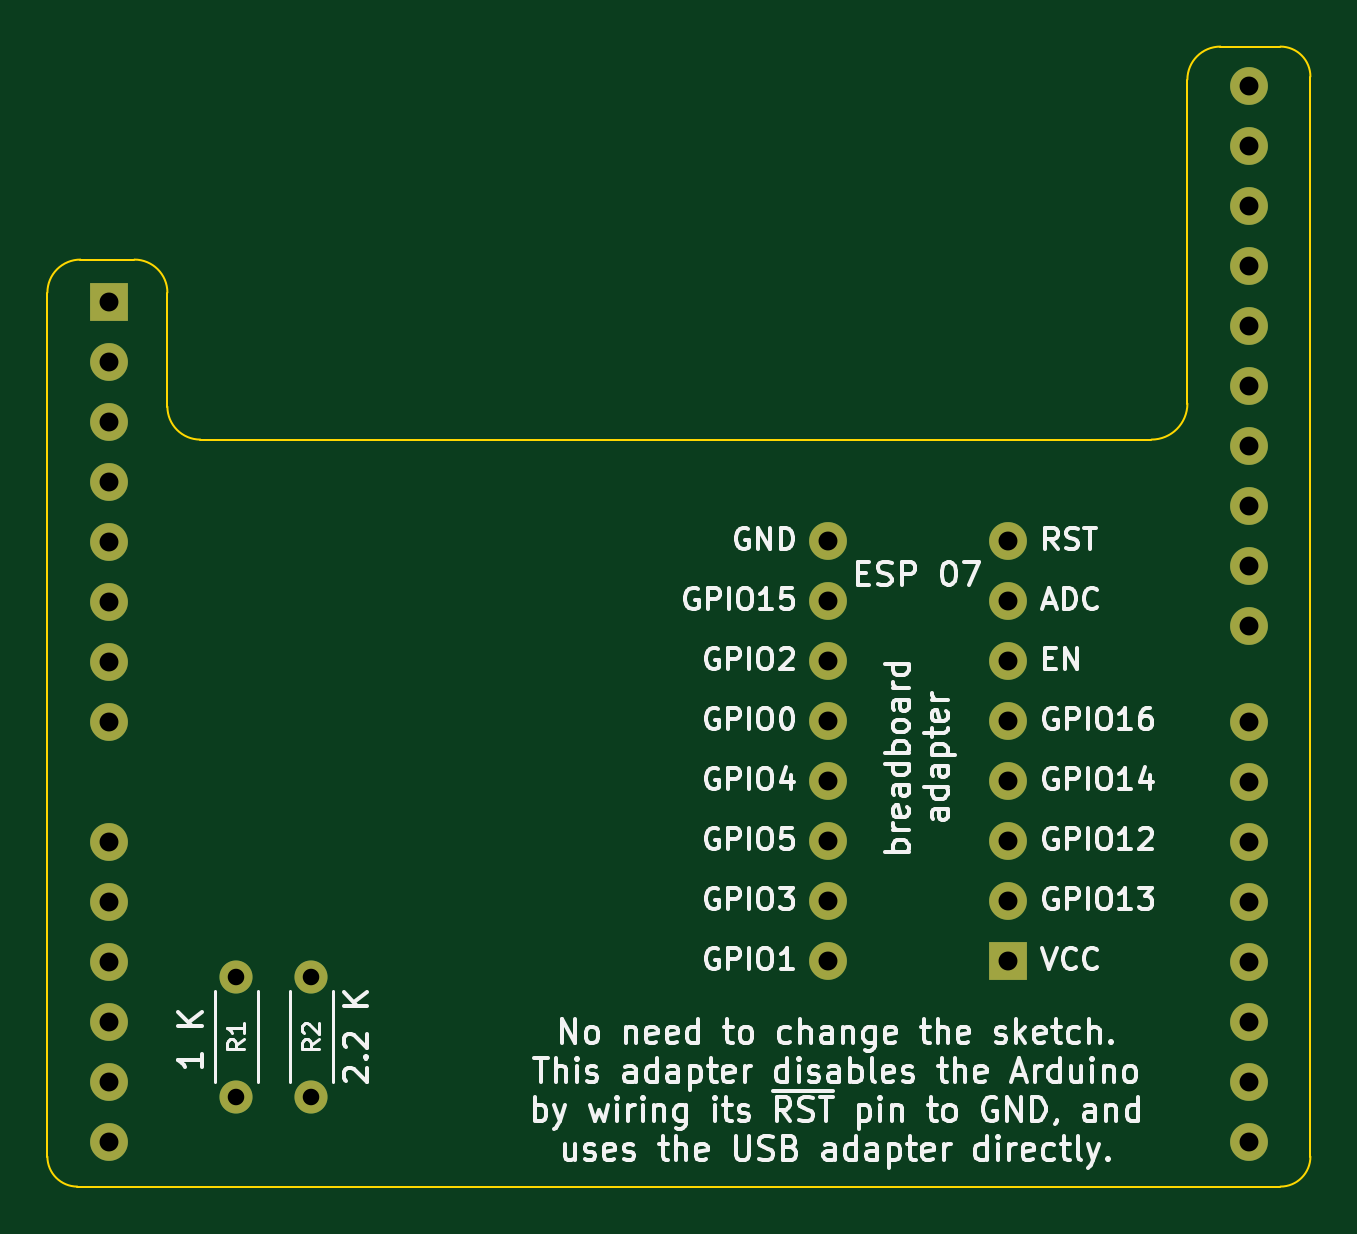
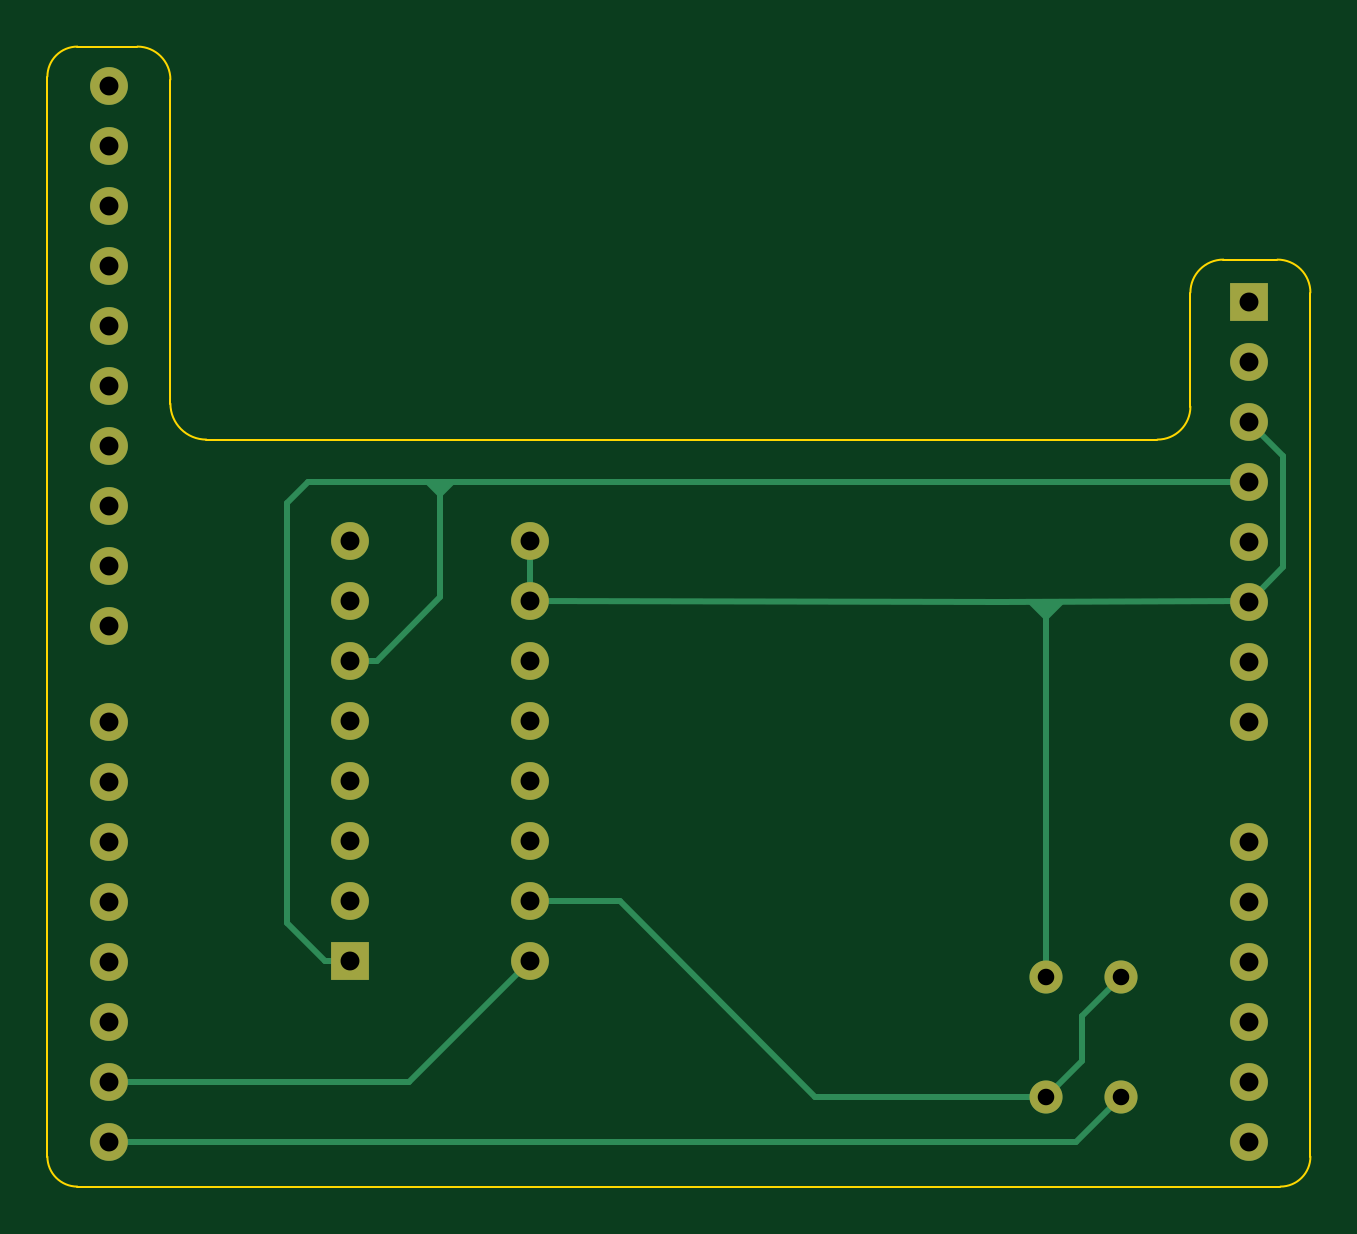
Circuit board: 11 layer files. Board 53.5 x 48.3 mm.
- bottom_copper: ESP-07-B_Cu.gbr (3931 bytes)
- bottom_mask: ESP-07-B_Mask.gbr (1973 bytes)
- paste: ESP-07-B_Paste.gbr (488 bytes)
- bottom_silk: ESP-07-B_SilkS.gbr (489 bytes)
- outline: ESP-07-Edge_Cuts.gbr (1475 bytes)
- top_copper: ESP-07-F_Cu.gbr (1972 bytes)
- top_mask: ESP-07-F_Mask.gbr (1973 bytes)
- paste: ESP-07-F_Paste.gbr (488 bytes)
- top_silk: ESP-07-F_SilkS.gbr (62502 bytes)
- drill: ESP-07-NPTH.drl (276 bytes)
- drill: ESP-07-PTH.drl (1178 bytes)

=== bottom_copper: ESP-07-B_Cu.gbr ===
G04 #@! TF.GenerationSoftware,KiCad,Pcbnew,(5.1.5)-3*
G04 #@! TF.CreationDate,2020-02-23T08:40:35-08:00*
G04 #@! TF.ProjectId,ESP-07,4553502d-3037-42e6-9b69-6361645f7063,rev?*
G04 #@! TF.SameCoordinates,Original*
G04 #@! TF.FileFunction,Copper,L2,Bot*
G04 #@! TF.FilePolarity,Positive*
%FSLAX46Y46*%
G04 Gerber Fmt 4.6, Leading zero omitted, Abs format (unit mm)*
G04 Created by KiCad (PCBNEW (5.1.5)-3) date 2020-02-23 08:40:35*
%MOMM*%
%LPD*%
G04 APERTURE LIST*
%ADD10C,0.100000*%
%ADD11O,1.600000X1.600000*%
%ADD12R,1.600000X1.600000*%
%ADD13O,1.400000X1.400000*%
%ADD14C,1.400000*%
%ADD15C,0.250000*%
G04 APERTURE END LIST*
D10*
G36*
X146050000Y-98552000D02*
G01*
X145288000Y-97790000D01*
X146812000Y-97790000D01*
X146050000Y-98552000D01*
G37*
X146050000Y-98552000D02*
X145288000Y-97790000D01*
X146812000Y-97790000D01*
X146050000Y-98552000D01*
G36*
X171704000Y-93345000D02*
G01*
X171069000Y-92710000D01*
X172339000Y-92710000D01*
X171704000Y-93345000D01*
G37*
X171704000Y-93345000D02*
X171069000Y-92710000D01*
X172339000Y-92710000D01*
X171704000Y-93345000D01*
D11*
X167919400Y-113004600D03*
X175539400Y-95224600D03*
X167919400Y-110464600D03*
X175539400Y-97764600D03*
X167919400Y-107924600D03*
X175539400Y-100304600D03*
X167919400Y-105384600D03*
X175539400Y-102844600D03*
X167919400Y-102844600D03*
X175539400Y-105384600D03*
X167919400Y-100304600D03*
X175539400Y-107924600D03*
X167919400Y-97764600D03*
X175539400Y-110464600D03*
X167919400Y-95224600D03*
D12*
X175539400Y-113004600D03*
D11*
X185724800Y-118110000D03*
X185724800Y-120650000D03*
X185724800Y-81030000D03*
X137464800Y-120650000D03*
X185724800Y-83570000D03*
X137464800Y-118110000D03*
X185724800Y-86110000D03*
X137464800Y-115570000D03*
X185724800Y-88650000D03*
X137464800Y-113030000D03*
X185724800Y-91190000D03*
X137464800Y-110490000D03*
X185724800Y-93730000D03*
X137464800Y-107950000D03*
X185724800Y-96270000D03*
X137464800Y-102870000D03*
X185724800Y-98810000D03*
X137464800Y-100330000D03*
X185724800Y-102870000D03*
X137464800Y-97790000D03*
X185724800Y-105410000D03*
X137464800Y-95250000D03*
X185724800Y-107950000D03*
X137464800Y-92710000D03*
X185724800Y-110490000D03*
X137464800Y-90170000D03*
X185724800Y-113030000D03*
X137464800Y-87630000D03*
X185724800Y-115570000D03*
D12*
X137464800Y-85090000D03*
D11*
X185724800Y-78490000D03*
X185724800Y-75950000D03*
D13*
X146050000Y-113665000D03*
D14*
X146050000Y-118745000D03*
D13*
X142875000Y-113665000D03*
D14*
X142875000Y-118745000D03*
D15*
X173024800Y-118110000D02*
X167919400Y-113004600D01*
X185724800Y-118110000D02*
X173024800Y-118110000D01*
X144780000Y-120650000D02*
X142875000Y-118745000D01*
X185724800Y-120650000D02*
X144780000Y-120650000D01*
X137464800Y-97790000D02*
X136017000Y-96342200D01*
X136017000Y-91617800D02*
X137464800Y-90170000D01*
X136017000Y-96342200D02*
X136017000Y-91617800D01*
X167919400Y-96355970D02*
X167919400Y-97764600D01*
X167919400Y-95224600D02*
X167919400Y-96355970D01*
X137490200Y-97764600D02*
X137464800Y-97790000D01*
X146050000Y-112675051D02*
X146050000Y-97790000D01*
X146050000Y-113665000D02*
X146050000Y-112675051D01*
X167919400Y-97764600D02*
X147955000Y-97790000D01*
X147955000Y-97790000D02*
X137490200Y-97764600D01*
X176589400Y-113004600D02*
X178181000Y-111413000D01*
X175539400Y-113004600D02*
X176589400Y-113004600D01*
X178181000Y-111413000D02*
X178181000Y-93599000D01*
X178181000Y-93599000D02*
X177292000Y-92710000D01*
X174408030Y-100304600D02*
X171704000Y-97600570D01*
X175539400Y-100304600D02*
X174408030Y-100304600D01*
X171704000Y-97600570D02*
X171704000Y-92710000D01*
X177292000Y-92710000D02*
X171704000Y-92710000D01*
X171704000Y-92710000D02*
X137464800Y-92710000D01*
X167919400Y-110464600D02*
X164109400Y-110464600D01*
X164109400Y-110464600D02*
X155829000Y-118745000D01*
X155829000Y-118745000D02*
X146050000Y-118745000D01*
X146050000Y-118745000D02*
X144526000Y-117221000D01*
X144526000Y-115316000D02*
X142875000Y-113665000D01*
X144526000Y-117221000D02*
X144526000Y-115316000D01*
M02*

=== bottom_mask: ESP-07-B_Mask.gbr ===
G04 #@! TF.GenerationSoftware,KiCad,Pcbnew,(5.1.5)-3*
G04 #@! TF.CreationDate,2020-02-23T08:40:36-08:00*
G04 #@! TF.ProjectId,ESP-07,4553502d-3037-42e6-9b69-6361645f7063,rev?*
G04 #@! TF.SameCoordinates,Original*
G04 #@! TF.FileFunction,Soldermask,Bot*
G04 #@! TF.FilePolarity,Negative*
%FSLAX46Y46*%
G04 Gerber Fmt 4.6, Leading zero omitted, Abs format (unit mm)*
G04 Created by KiCad (PCBNEW (5.1.5)-3) date 2020-02-23 08:40:36*
%MOMM*%
%LPD*%
G04 APERTURE LIST*
%ADD10O,1.600000X1.600000*%
%ADD11R,1.600000X1.600000*%
%ADD12O,1.400000X1.400000*%
%ADD13C,1.400000*%
G04 APERTURE END LIST*
D10*
X167919400Y-113004600D03*
X175539400Y-95224600D03*
X167919400Y-110464600D03*
X175539400Y-97764600D03*
X167919400Y-107924600D03*
X175539400Y-100304600D03*
X167919400Y-105384600D03*
X175539400Y-102844600D03*
X167919400Y-102844600D03*
X175539400Y-105384600D03*
X167919400Y-100304600D03*
X175539400Y-107924600D03*
X167919400Y-97764600D03*
X175539400Y-110464600D03*
X167919400Y-95224600D03*
D11*
X175539400Y-113004600D03*
D10*
X185724800Y-118110000D03*
X185724800Y-120650000D03*
X185724800Y-81030000D03*
X137464800Y-120650000D03*
X185724800Y-83570000D03*
X137464800Y-118110000D03*
X185724800Y-86110000D03*
X137464800Y-115570000D03*
X185724800Y-88650000D03*
X137464800Y-113030000D03*
X185724800Y-91190000D03*
X137464800Y-110490000D03*
X185724800Y-93730000D03*
X137464800Y-107950000D03*
X185724800Y-96270000D03*
X137464800Y-102870000D03*
X185724800Y-98810000D03*
X137464800Y-100330000D03*
X185724800Y-102870000D03*
X137464800Y-97790000D03*
X185724800Y-105410000D03*
X137464800Y-95250000D03*
X185724800Y-107950000D03*
X137464800Y-92710000D03*
X185724800Y-110490000D03*
X137464800Y-90170000D03*
X185724800Y-113030000D03*
X137464800Y-87630000D03*
X185724800Y-115570000D03*
D11*
X137464800Y-85090000D03*
D10*
X185724800Y-78490000D03*
X185724800Y-75950000D03*
D12*
X146050000Y-113665000D03*
D13*
X146050000Y-118745000D03*
D12*
X142875000Y-113665000D03*
D13*
X142875000Y-118745000D03*
M02*

=== paste: ESP-07-B_Paste.gbr ===
G04 #@! TF.GenerationSoftware,KiCad,Pcbnew,(5.1.5)-3*
G04 #@! TF.CreationDate,2020-02-23T08:40:35-08:00*
G04 #@! TF.ProjectId,ESP-07,4553502d-3037-42e6-9b69-6361645f7063,rev?*
G04 #@! TF.SameCoordinates,Original*
G04 #@! TF.FileFunction,Paste,Bot*
G04 #@! TF.FilePolarity,Positive*
%FSLAX46Y46*%
G04 Gerber Fmt 4.6, Leading zero omitted, Abs format (unit mm)*
G04 Created by KiCad (PCBNEW (5.1.5)-3) date 2020-02-23 08:40:35*
%MOMM*%
%LPD*%
G04 APERTURE LIST*
G04 APERTURE END LIST*
M02*

=== bottom_silk: ESP-07-B_SilkS.gbr ===
G04 #@! TF.GenerationSoftware,KiCad,Pcbnew,(5.1.5)-3*
G04 #@! TF.CreationDate,2020-02-23T08:40:36-08:00*
G04 #@! TF.ProjectId,ESP-07,4553502d-3037-42e6-9b69-6361645f7063,rev?*
G04 #@! TF.SameCoordinates,Original*
G04 #@! TF.FileFunction,Legend,Bot*
G04 #@! TF.FilePolarity,Positive*
%FSLAX46Y46*%
G04 Gerber Fmt 4.6, Leading zero omitted, Abs format (unit mm)*
G04 Created by KiCad (PCBNEW (5.1.5)-3) date 2020-02-23 08:40:36*
%MOMM*%
%LPD*%
G04 APERTURE LIST*
G04 APERTURE END LIST*
M02*

=== outline: ESP-07-Edge_Cuts.gbr ===
G04 #@! TF.GenerationSoftware,KiCad,Pcbnew,(5.1.5)-3*
G04 #@! TF.CreationDate,2020-02-23T08:40:36-08:00*
G04 #@! TF.ProjectId,ESP-07,4553502d-3037-42e6-9b69-6361645f7063,rev?*
G04 #@! TF.SameCoordinates,Original*
G04 #@! TF.FileFunction,Profile,NP*
%FSLAX46Y46*%
G04 Gerber Fmt 4.6, Leading zero omitted, Abs format (unit mm)*
G04 Created by KiCad (PCBNEW (5.1.5)-3) date 2020-02-23 08:40:36*
%MOMM*%
%LPD*%
G04 APERTURE LIST*
%ADD10C,0.100000*%
G04 APERTURE END LIST*
D10*
X136144000Y-122555000D02*
G75*
G02X134874000Y-121285000I0J1270000D01*
G01*
X188341000Y-121285000D02*
G75*
G02X187071000Y-122555000I-1270000J0D01*
G01*
X187071000Y-74295000D02*
G75*
G02X188341000Y-75565000I0J-1270000D01*
G01*
X183134000Y-75692000D02*
G75*
G02X184531000Y-74295000I1397000J0D01*
G01*
X183134000Y-89408000D02*
G75*
G02X181610000Y-90932000I-1524000J0D01*
G01*
X141351000Y-90932000D02*
G75*
G02X139954000Y-89535000I0J1397000D01*
G01*
X138557000Y-83312000D02*
G75*
G02X139954000Y-84709000I0J-1397000D01*
G01*
X134874000Y-84709000D02*
G75*
G02X136271000Y-83312000I1397000J0D01*
G01*
X136144000Y-122555000D02*
X187071000Y-122555000D01*
X134874000Y-84709000D02*
X134874000Y-121285000D01*
X138557000Y-83312000D02*
X136271000Y-83312000D01*
X139954000Y-89535000D02*
X139954000Y-84709000D01*
X181610000Y-90932000D02*
X141351000Y-90932000D01*
X183134000Y-75692000D02*
X183134000Y-89408000D01*
X187071000Y-74295000D02*
X184531000Y-74295000D01*
X188341000Y-121285000D02*
X188341000Y-75565000D01*
M02*

=== top_copper: ESP-07-F_Cu.gbr ===
G04 #@! TF.GenerationSoftware,KiCad,Pcbnew,(5.1.5)-3*
G04 #@! TF.CreationDate,2020-02-23T08:40:35-08:00*
G04 #@! TF.ProjectId,ESP-07,4553502d-3037-42e6-9b69-6361645f7063,rev?*
G04 #@! TF.SameCoordinates,Original*
G04 #@! TF.FileFunction,Copper,L1,Top*
G04 #@! TF.FilePolarity,Positive*
%FSLAX46Y46*%
G04 Gerber Fmt 4.6, Leading zero omitted, Abs format (unit mm)*
G04 Created by KiCad (PCBNEW (5.1.5)-3) date 2020-02-23 08:40:35*
%MOMM*%
%LPD*%
G04 APERTURE LIST*
%ADD10O,1.600000X1.600000*%
%ADD11R,1.600000X1.600000*%
%ADD12O,1.400000X1.400000*%
%ADD13C,1.400000*%
G04 APERTURE END LIST*
D10*
X167919400Y-113004600D03*
X175539400Y-95224600D03*
X167919400Y-110464600D03*
X175539400Y-97764600D03*
X167919400Y-107924600D03*
X175539400Y-100304600D03*
X167919400Y-105384600D03*
X175539400Y-102844600D03*
X167919400Y-102844600D03*
X175539400Y-105384600D03*
X167919400Y-100304600D03*
X175539400Y-107924600D03*
X167919400Y-97764600D03*
X175539400Y-110464600D03*
X167919400Y-95224600D03*
D11*
X175539400Y-113004600D03*
D10*
X185724800Y-118110000D03*
X185724800Y-120650000D03*
X185724800Y-81030000D03*
X137464800Y-120650000D03*
X185724800Y-83570000D03*
X137464800Y-118110000D03*
X185724800Y-86110000D03*
X137464800Y-115570000D03*
X185724800Y-88650000D03*
X137464800Y-113030000D03*
X185724800Y-91190000D03*
X137464800Y-110490000D03*
X185724800Y-93730000D03*
X137464800Y-107950000D03*
X185724800Y-96270000D03*
X137464800Y-102870000D03*
X185724800Y-98810000D03*
X137464800Y-100330000D03*
X185724800Y-102870000D03*
X137464800Y-97790000D03*
X185724800Y-105410000D03*
X137464800Y-95250000D03*
X185724800Y-107950000D03*
X137464800Y-92710000D03*
X185724800Y-110490000D03*
X137464800Y-90170000D03*
X185724800Y-113030000D03*
X137464800Y-87630000D03*
X185724800Y-115570000D03*
D11*
X137464800Y-85090000D03*
D10*
X185724800Y-78490000D03*
X185724800Y-75950000D03*
D12*
X146050000Y-113665000D03*
D13*
X146050000Y-118745000D03*
D12*
X142875000Y-113665000D03*
D13*
X142875000Y-118745000D03*
M02*

=== top_mask: ESP-07-F_Mask.gbr ===
G04 #@! TF.GenerationSoftware,KiCad,Pcbnew,(5.1.5)-3*
G04 #@! TF.CreationDate,2020-02-23T08:40:36-08:00*
G04 #@! TF.ProjectId,ESP-07,4553502d-3037-42e6-9b69-6361645f7063,rev?*
G04 #@! TF.SameCoordinates,Original*
G04 #@! TF.FileFunction,Soldermask,Top*
G04 #@! TF.FilePolarity,Negative*
%FSLAX46Y46*%
G04 Gerber Fmt 4.6, Leading zero omitted, Abs format (unit mm)*
G04 Created by KiCad (PCBNEW (5.1.5)-3) date 2020-02-23 08:40:36*
%MOMM*%
%LPD*%
G04 APERTURE LIST*
%ADD10O,1.600000X1.600000*%
%ADD11R,1.600000X1.600000*%
%ADD12O,1.400000X1.400000*%
%ADD13C,1.400000*%
G04 APERTURE END LIST*
D10*
X167919400Y-113004600D03*
X175539400Y-95224600D03*
X167919400Y-110464600D03*
X175539400Y-97764600D03*
X167919400Y-107924600D03*
X175539400Y-100304600D03*
X167919400Y-105384600D03*
X175539400Y-102844600D03*
X167919400Y-102844600D03*
X175539400Y-105384600D03*
X167919400Y-100304600D03*
X175539400Y-107924600D03*
X167919400Y-97764600D03*
X175539400Y-110464600D03*
X167919400Y-95224600D03*
D11*
X175539400Y-113004600D03*
D10*
X185724800Y-118110000D03*
X185724800Y-120650000D03*
X185724800Y-81030000D03*
X137464800Y-120650000D03*
X185724800Y-83570000D03*
X137464800Y-118110000D03*
X185724800Y-86110000D03*
X137464800Y-115570000D03*
X185724800Y-88650000D03*
X137464800Y-113030000D03*
X185724800Y-91190000D03*
X137464800Y-110490000D03*
X185724800Y-93730000D03*
X137464800Y-107950000D03*
X185724800Y-96270000D03*
X137464800Y-102870000D03*
X185724800Y-98810000D03*
X137464800Y-100330000D03*
X185724800Y-102870000D03*
X137464800Y-97790000D03*
X185724800Y-105410000D03*
X137464800Y-95250000D03*
X185724800Y-107950000D03*
X137464800Y-92710000D03*
X185724800Y-110490000D03*
X137464800Y-90170000D03*
X185724800Y-113030000D03*
X137464800Y-87630000D03*
X185724800Y-115570000D03*
D11*
X137464800Y-85090000D03*
D10*
X185724800Y-78490000D03*
X185724800Y-75950000D03*
D12*
X146050000Y-113665000D03*
D13*
X146050000Y-118745000D03*
D12*
X142875000Y-113665000D03*
D13*
X142875000Y-118745000D03*
M02*

=== paste: ESP-07-F_Paste.gbr ===
G04 #@! TF.GenerationSoftware,KiCad,Pcbnew,(5.1.5)-3*
G04 #@! TF.CreationDate,2020-02-23T08:40:35-08:00*
G04 #@! TF.ProjectId,ESP-07,4553502d-3037-42e6-9b69-6361645f7063,rev?*
G04 #@! TF.SameCoordinates,Original*
G04 #@! TF.FileFunction,Paste,Top*
G04 #@! TF.FilePolarity,Positive*
%FSLAX46Y46*%
G04 Gerber Fmt 4.6, Leading zero omitted, Abs format (unit mm)*
G04 Created by KiCad (PCBNEW (5.1.5)-3) date 2020-02-23 08:40:35*
%MOMM*%
%LPD*%
G04 APERTURE LIST*
G04 APERTURE END LIST*
M02*

=== top_silk: ESP-07-F_SilkS.gbr (62502 bytes, source omitted) ===
=== drill: ESP-07-NPTH.drl ===
M48
; DRILL file {KiCad (5.1.5)-3} date 2/23/2020 8:40:38 AM
; FORMAT={-:-/ absolute / metric / decimal}
; #@! TF.CreationDate,2020-02-23T08:40:38-08:00
; #@! TF.GenerationSoftware,Kicad,Pcbnew,(5.1.5)-3
; #@! TF.FileFunction,NonPlated,1,2,NPTH
FMAT,2
METRIC
%
G90
G05
T0
M30

=== drill: ESP-07-PTH.drl ===
M48
; DRILL file {KiCad (5.1.5)-3} date 2/23/2020 8:40:38 AM
; FORMAT={-:-/ absolute / metric / decimal}
; #@! TF.CreationDate,2020-02-23T08:40:38-08:00
; #@! TF.GenerationSoftware,Kicad,Pcbnew,(5.1.5)-3
; #@! TF.FileFunction,Plated,1,2,PTH
FMAT,2
METRIC
T1C0.700
T2C0.800
%
G90
G05
T1
X142.875Y-113.665
X142.875Y-118.745
X146.05Y-113.665
X146.05Y-118.745
T2
X137.465Y-85.09
X137.465Y-87.63
X137.465Y-90.17
X137.465Y-92.71
X137.465Y-95.25
X137.465Y-97.79
X137.465Y-100.33
X137.465Y-102.87
X137.465Y-107.95
X137.465Y-110.49
X137.465Y-113.03
X137.465Y-115.57
X137.465Y-118.11
X137.465Y-120.65
X185.725Y-75.95
X185.725Y-78.49
X185.725Y-81.03
X185.725Y-83.57
X185.725Y-86.11
X185.725Y-88.65
X185.725Y-91.19
X185.725Y-93.73
X185.725Y-96.27
X185.725Y-98.81
X185.725Y-102.87
X185.725Y-105.41
X185.725Y-107.95
X185.725Y-110.49
X185.725Y-113.03
X185.725Y-115.57
X185.725Y-118.11
X185.725Y-120.65
X167.919Y-95.225
X167.919Y-97.765
X167.919Y-100.305
X167.919Y-102.845
X167.919Y-105.385
X167.919Y-107.925
X167.919Y-110.465
X167.919Y-113.005
X175.539Y-95.225
X175.539Y-97.765
X175.539Y-100.305
X175.539Y-102.845
X175.539Y-105.385
X175.539Y-107.925
X175.539Y-110.465
X175.539Y-113.005
T0
M30

